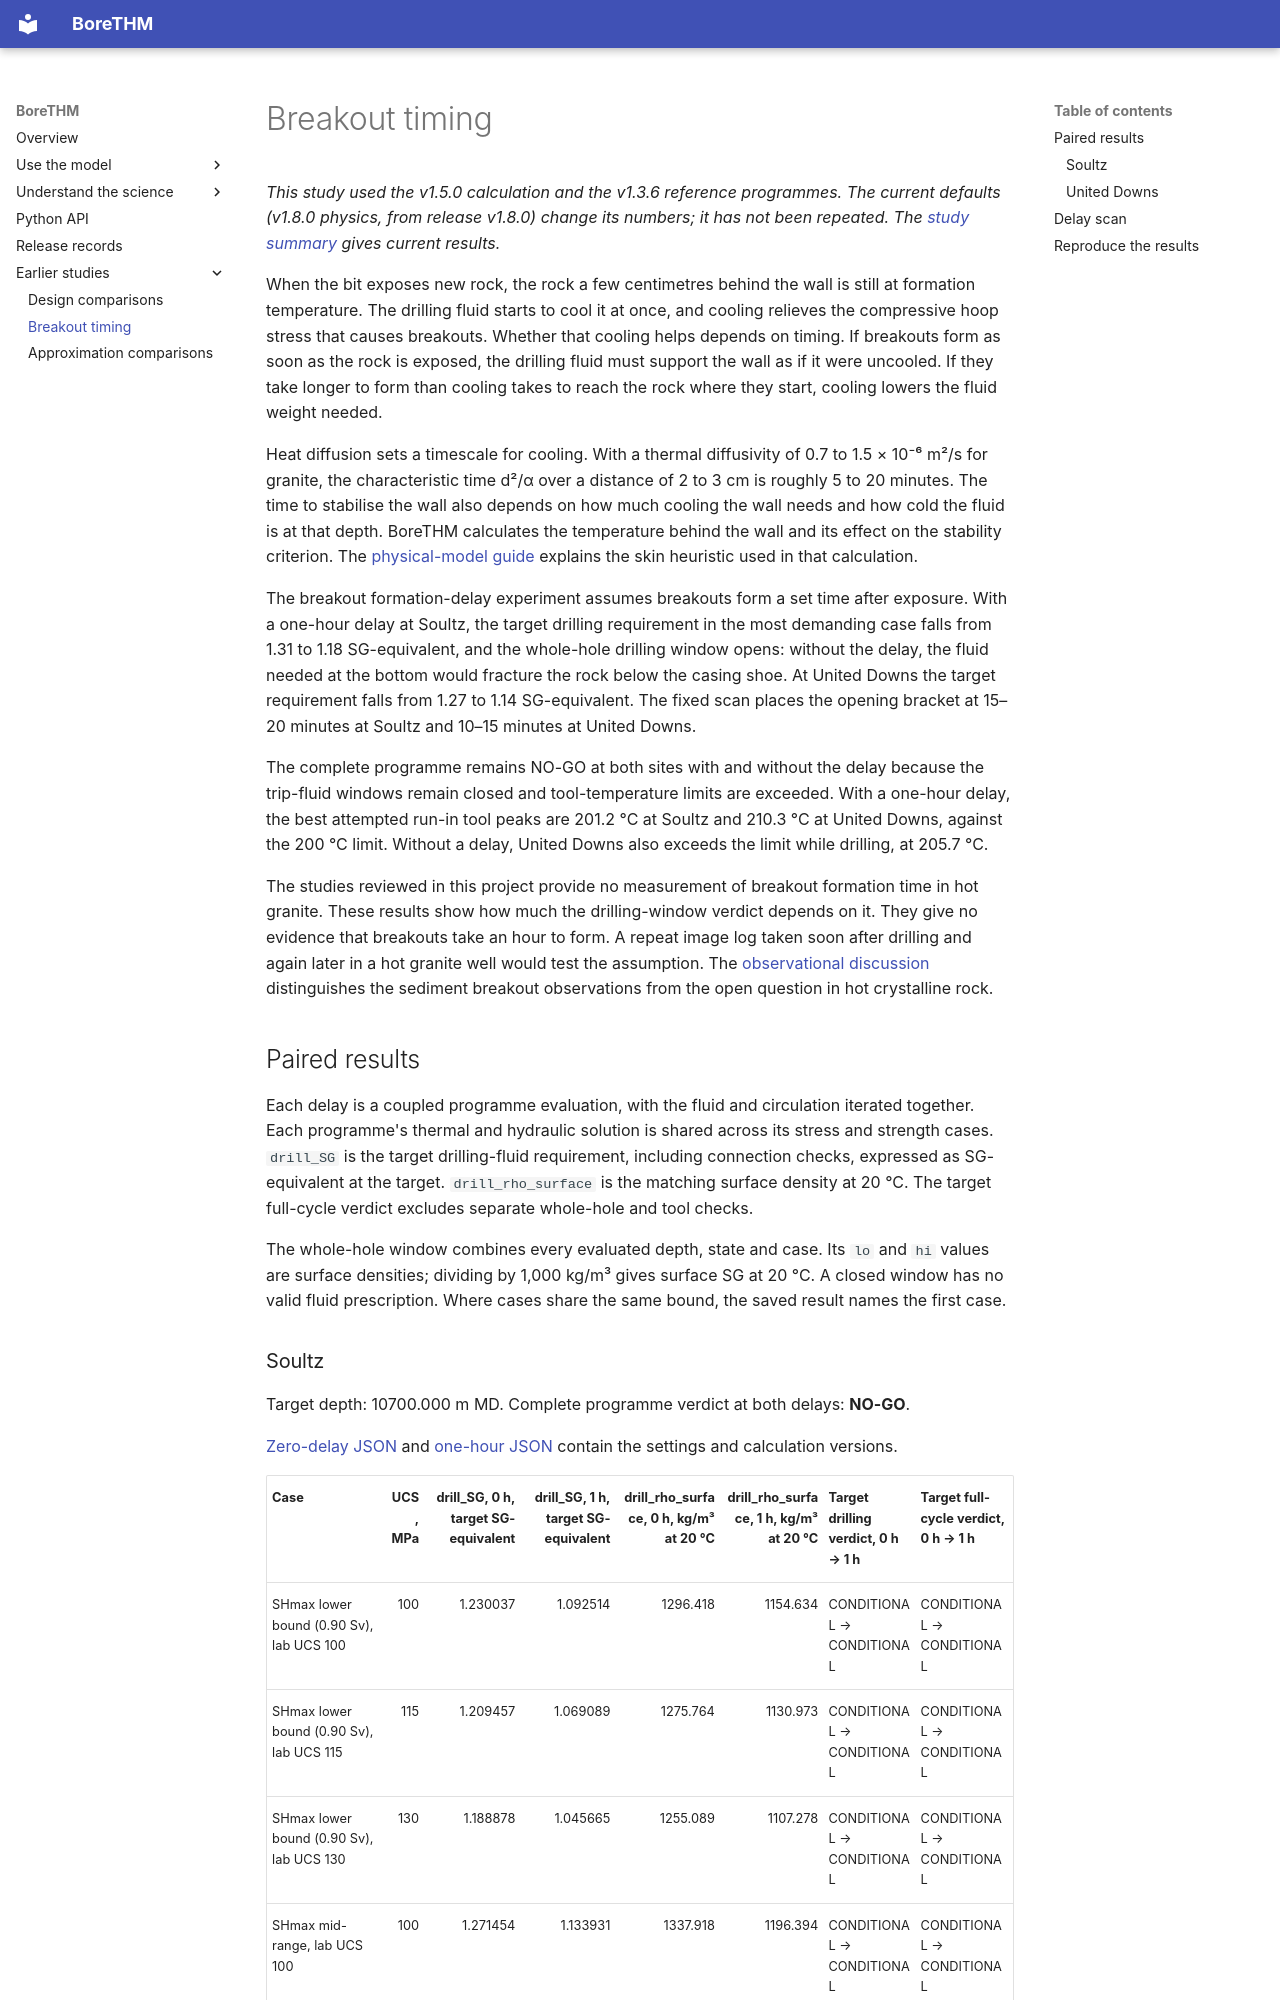

repository: ldocallaghan/BoreTHM · page: science/breakout-timing/index.html · generator: mkdocs

# Breakout timing

*This study used the v1.5.0 calculation and the v1.3.6 reference programmes. The current defaults (v1.8.0 physics, from release v1.8.0) change its numbers; it has not been repeated. The [study summary](../guides/summary.md) gives current results.*

When the bit exposes new rock, the rock a few centimetres behind the wall is still at formation temperature. The drilling fluid starts to cool it at once, and cooling relieves the compressive hoop stress that causes breakouts. Whether that cooling helps depends on timing. If breakouts form as soon as the rock is exposed, the drilling fluid must support the wall as if it were uncooled. If they take longer to form than cooling takes to reach the rock where they start, cooling lowers the fluid weight needed.

Heat diffusion sets a timescale for cooling. With a thermal diffusivity of 0.7 to 1.5 × 10⁻⁶ m²/s for granite, the characteristic time d²/α over a distance of 2 to 3 cm is roughly 5 to 20 minutes. The time to stabilise the wall also depends on how much cooling the wall needs and how cold the fluid is at that depth. BoreTHM calculates the temperature behind the wall and its effect on the stability criterion. The [physical-model guide](models.md#borehole-stability) explains the skin heuristic used in that calculation.

<!-- timing-overview:start -->

The breakout formation-delay experiment assumes breakouts form a set time after exposure. With a one-hour delay at Soultz, the target drilling requirement in the most demanding case falls from 1.31 to 1.18 SG-equivalent, and the whole-hole drilling window opens: without the delay, the fluid needed at the bottom would fracture the rock below the casing shoe. At United Downs the target requirement falls from 1.27 to 1.14 SG-equivalent. The fixed scan places the opening bracket at 15–20 minutes at Soultz and 10–15 minutes at United Downs.

<!-- timing-overview:end -->

<!-- timing-failures:start -->

The complete programme remains NO-GO at both sites with and without the delay because the trip-fluid windows remain closed and tool-temperature limits are exceeded. With a one-hour delay, the best attempted run-in tool peaks are 201.2 °C at Soultz and 210.3 °C at United Downs, against the 200 °C limit. Without a delay, United Downs also exceeds the limit while drilling, at 205.7 °C.

<!-- timing-failures:end -->

The studies reviewed in this project provide no measurement of breakout formation time in hot granite. These results show how much the drilling-window verdict depends on it. They give no evidence that breakouts take an hour to form. A repeat image log taken soon after drilling and again later in a hot granite well would test the assumption. The [observational discussion](models.md#wall-reheating-and-thermal-stress) distinguishes the sediment breakout observations from the open question in hot crystalline rock.

## Paired results

Each delay is a coupled programme evaluation, with the fluid and circulation iterated together. Each programme's thermal and hydraulic solution is shared across its stress and strength cases. `drill_SG` is the target drilling-fluid requirement, including connection checks, expressed as SG-equivalent at the target. `drill_rho_surface` is the matching surface density at 20 °C. The target full-cycle verdict excludes separate whole-hole and tool checks.

The whole-hole window combines every evaluated depth, state and case. Its `lo` and `hi` values are surface densities; dividing by 1,000 kg/m³ gives surface SG at 20 °C. A closed window has no valid fluid prescription. Where cases share the same bound, the saved result names the first case.
